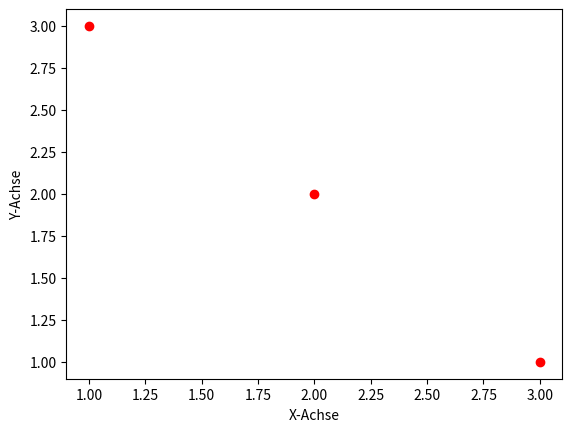

Write Python code to recreate this figure.
import matplotlib.pyplot as plt
import random as rnd
plt.xlabel("X-Achse")
plt.ylabel("Y-Achse")
plt.plot([1, 2, 3], [3,2,1], "ro")
plt.show()